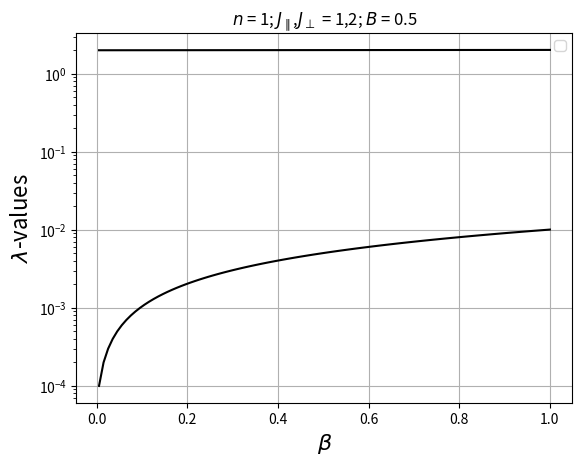
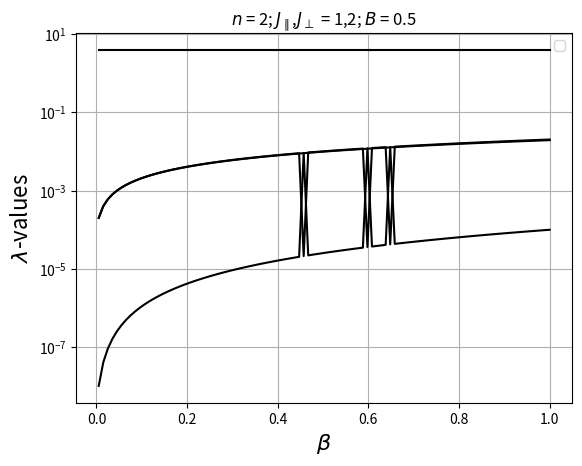
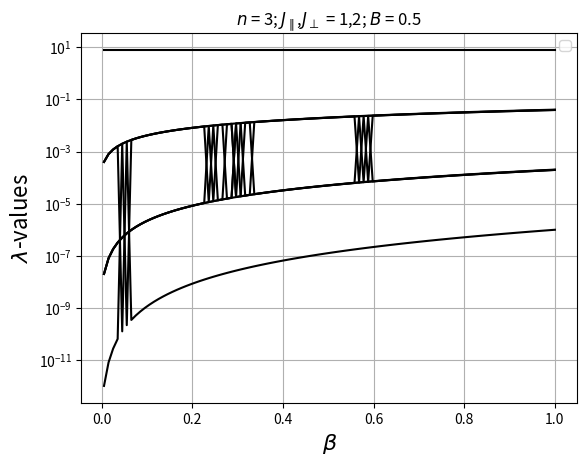
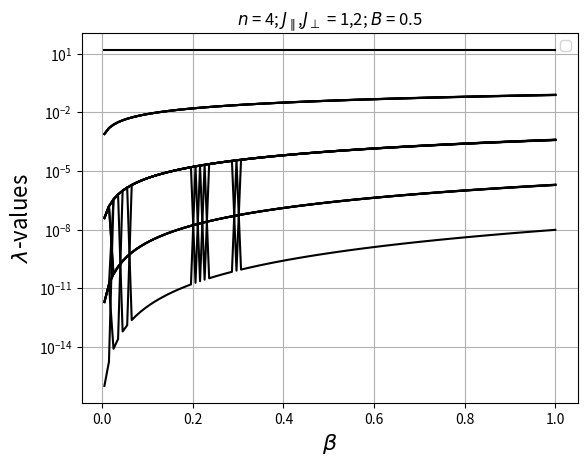
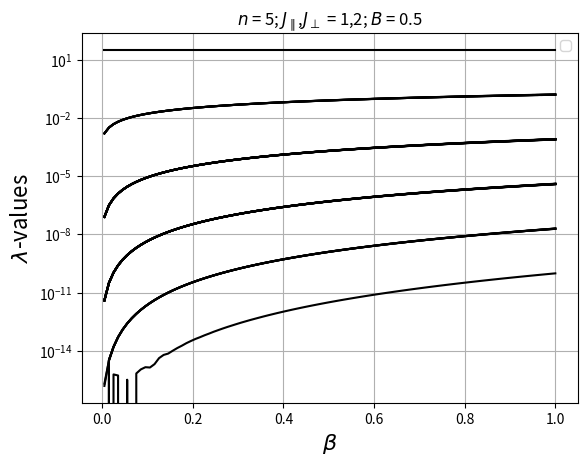
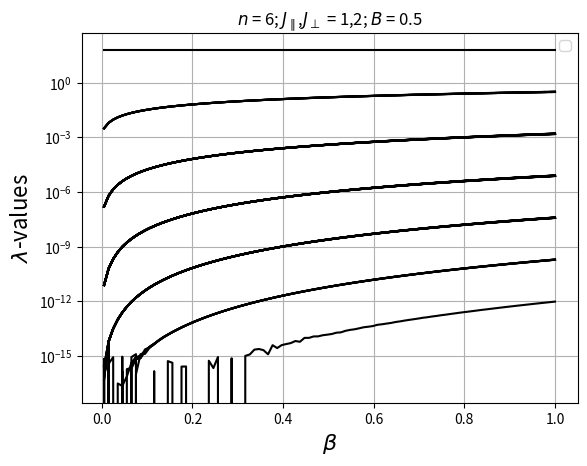
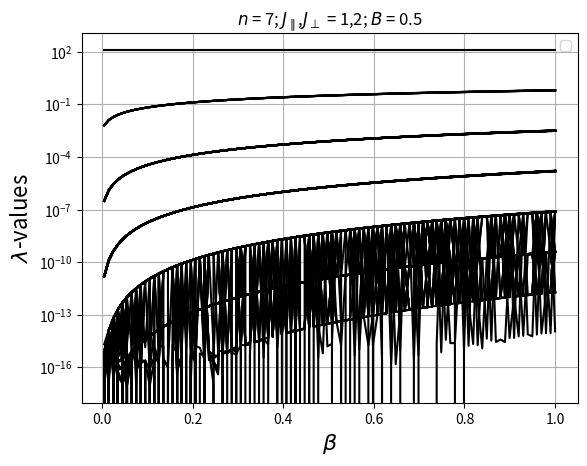
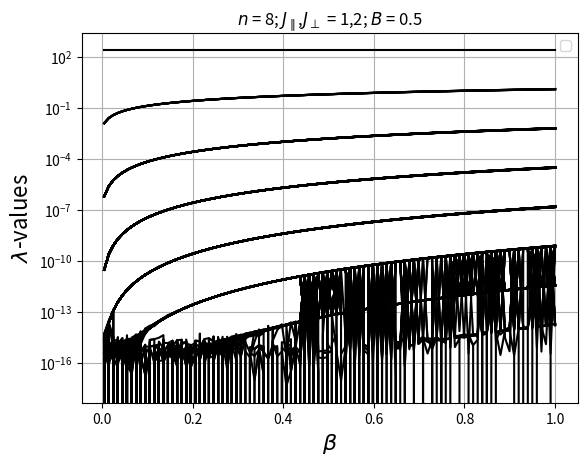

Recreate these plots in Python, in order.
__author__ = 'Jullan'
# -*- coding: utf-8 -*-
#Made by Jullan
import numpy as np
from sympy.utilities.iterables import permute_signs
import timeit
from matplotlib import pyplot as plt

KB = 1.38064852e-23
J_PAIR = np.array([1,2])
B = 0.5
BETA = 1

#   Generates the possible 2^n spin-configurations
#   for the n spins omega_m,i on the n chains at a
#   given i.
def generate_spin_conf(n):
    sample_tup = tuple(np.ones(n))
    return np.asarray(list(permute_signs(sample_tup)))

def generate_spin_conf_slow(n):
    #   Slow, but intuitive implementation
    sigma = np.ones((2**n, n))
    for l in range(2**n):
        for k in range(n):
            sigma[l][k] = (-1)**(l//(2**k))
    return sigma

def generate_P_matrix(sigma_arr, J, B, k, n, beta):
    #   Old, unused function
    arr_len = len(sigma_arr)
    P_arr = np.zeros((arr_len, arr_len))
    for l in range(arr_len):
        for m in range(arr_len):
            #   These _sum-variables are sums over the chains, k.
            site_sum = np.sum(sigma_arr[l]*sigma_arr[m])
            chain_sum = np.sum(sigma_arr[l]*np.roll(sigma_arr[l], -1))
            b_sum = np.sum(sigma_arr[l] + sigma_arr[m])
            P_arr[l, m] = np.exp( beta * (J[0] * site_sum + J[1] * chain_sum + B/2 * b_sum))
    return P_arr

class Ising_2D:
    def __init__(self, n, beta = BETA, kB = KB, J = J_PAIR, B = B):
        #   Various constants/variables
        self.beta = beta
        self.kB = kB
        self.J = J
        self.B = B

        #   Length of arrays, chains, sites.
        self.n = n
        self.P_len = 2**n

        #   Arrays/matrices
        self.sigma_arr = generate_spin_conf(self.n)
        self.P_matrix_nopow = np.zeros((self.P_len, self.P_len))
        self.P_matrix = np.zeros((self.P_len, self.P_len))
        self.lambdas = np.zeros(self.P_len)

    def update_sigma_arr(self):
        self.sigma_arr = generate_spin_conf(self.n)

    def generate_P_matrix(self):
        for l in range(self.P_len):
            for m in range(self.P_len):
                #   These _sum-variables are sums over the chains, k.
                site_sum = np.sum(self.sigma_arr[l] * self.sigma_arr[m])
                chain_sum = np.sum(self.sigma_arr[l] * np.roll(self.sigma_arr[l], -1))
                b_sum = np.sum(self.sigma_arr[l] + self.sigma_arr[m])

                self.P_matrix_nopow[l, m] = np.exp(self.J[0] * site_sum + self.J[1] * chain_sum + self.B / 2 * b_sum)
        self.P_matrix = self.P_matrix_nopow ** self.beta

    def refresh_P_matrix_beta(self):
        self.P_matrix = self.P_matrix_nopow**self.beta

    def find_lambdas(self):
        self.lambdas = np.linalg.eigvals(self.P_matrix)


def lambda_afo_beta(ising, beta_low, beta_high, dbeta):
    ising.generate_P_matrix()
    steps = int((beta_high - beta_low) / dbeta)
    lambdas_arr = np.zeros((steps, 2**ising.n))
    for i in range(steps):
        print("hey!,", i)
        ising.beta = beta_low * dbeta * (i+1)
        ising.refresh_P_matrix_beta()
        ising.find_lambdas()
        lambdas_arr[i] = np.real(ising.lambdas)
    return lambdas_arr




if (__name__ == "__main__"):
    #   Oppgave 4, a)
    sigma_arr = generate_spin_conf(5)
    print(sigma_arr)
    print(len(sigma_arr))

    #   Oppgave 4, b)
    is1 = Ising_2D(2)
    is1.generate_P_matrix()
    print(is1.P_matrix)

    #   Oppgave 4, c)
    is_arr = []
    for i in range(8):
        is_arr.append(Ising_2D(i+1))

    beta_low = 0.005
    beta_high = 1.000
    steps = 100
    betas = np.linspace(beta_low, beta_high, steps)

    for ising in is_arr:
        lambdas_arr = lambda_afo_beta(ising, beta_low, beta_high, (beta_high - beta_low)/steps)
        plt.figure()
        plt.title(r"$n$ = " + str(ising.n) + "; $J_{\parallel}$,$J_{\\bot}$ = " + str(ising.J[0]) + "," + str(ising.J[1]) + "; $B$ = " + str(ising.B))
        for i in range(2**ising.n):
            plt.semilogy(betas, lambdas_arr[:,i], color="k")
        plt.xlabel(r"$\beta$", fontsize=16)
        plt.ylabel(r"$\lambda$-values", fontsize=16)
        plt.legend()
        plt.grid()
        #plt.savefig(".pdf")
        plt.show()
